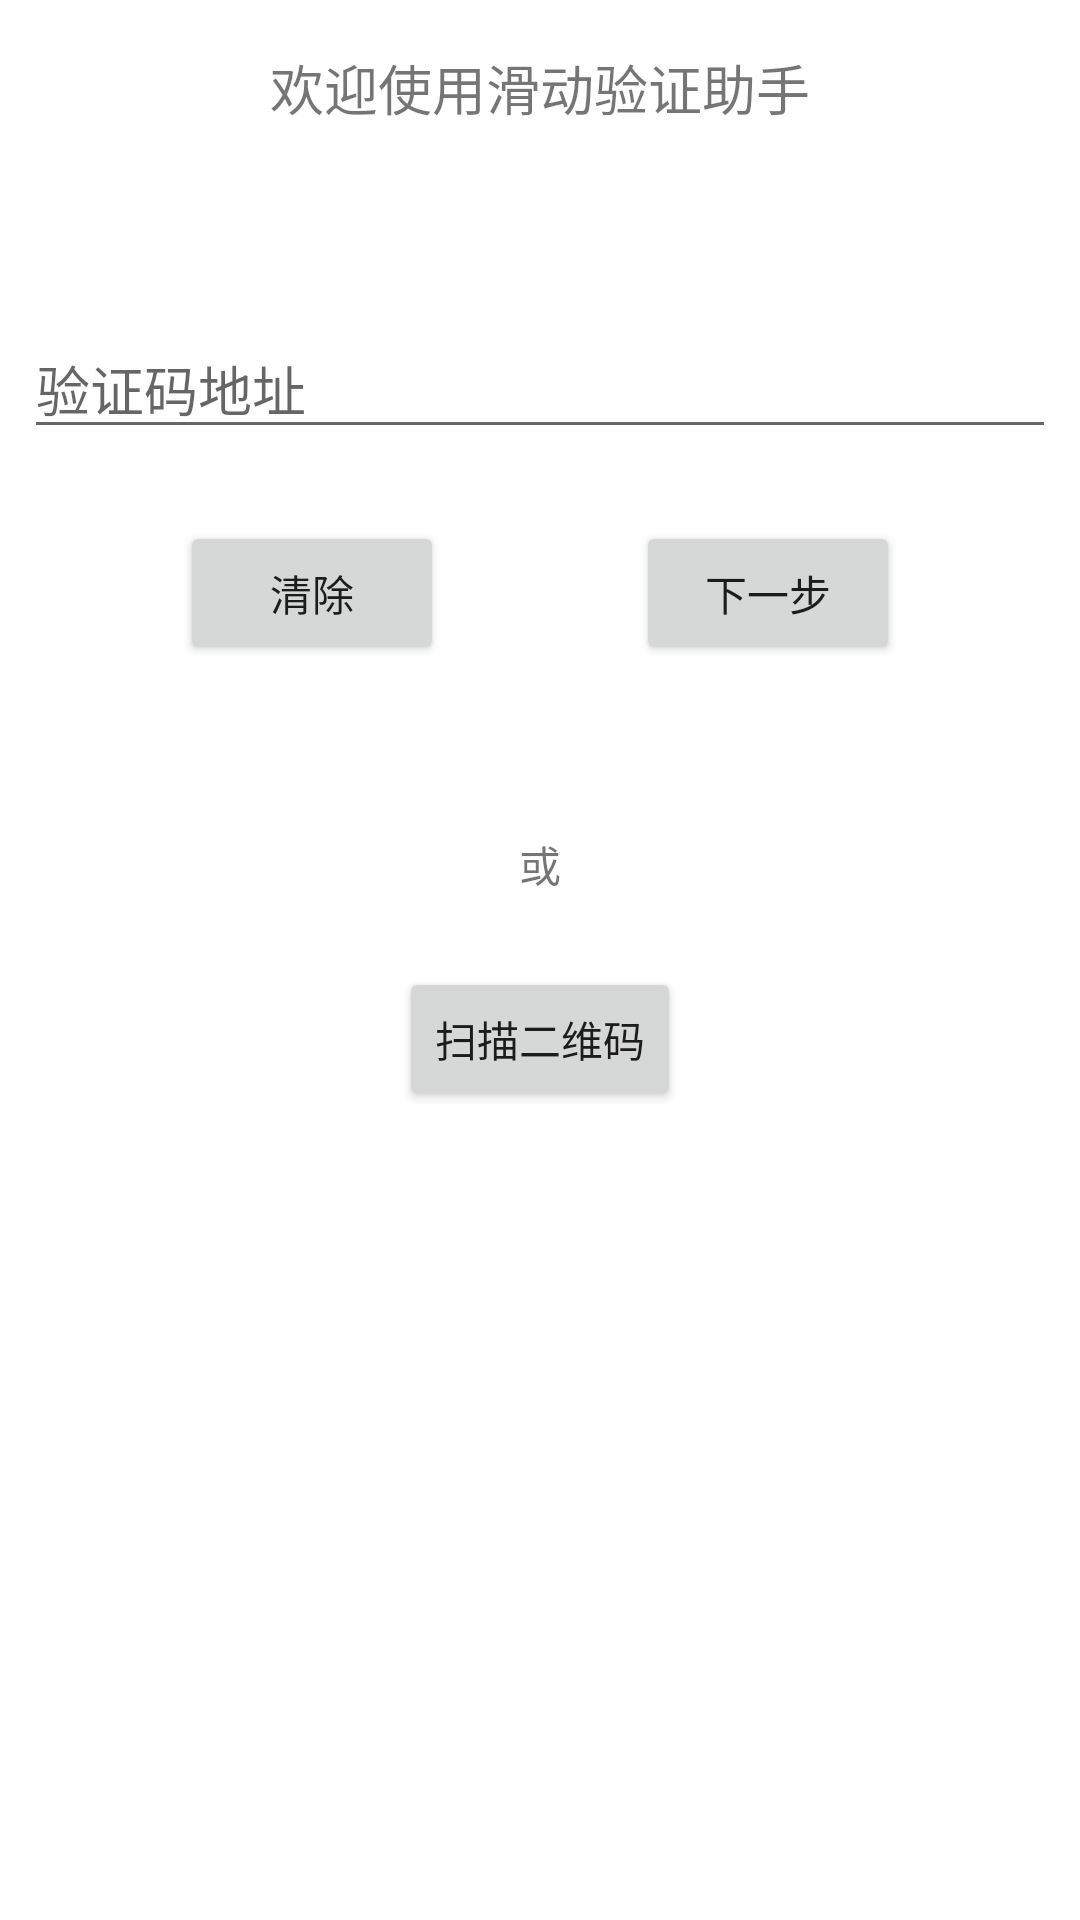

Produce the Android XML layout that renders to this screen, including the resource entries it uses.
<!-- AndroidManifest.xml: application theme Theme.TxCaptchaHelper -->
<!-- res/layout/activity_main.xml -->
<?xml version="1.0" encoding="utf-8"?>
<androidx.constraintlayout.widget.ConstraintLayout xmlns:android="http://schemas.android.com/apk/res/android"
    xmlns:app="http://schemas.android.com/apk/res-auto"
    xmlns:tools="http://schemas.android.com/tools"
    android:layout_width="match_parent"
    android:layout_height="match_parent"
    tools:context=".MainActivity">

    <TextView
        android:id="@+id/textView2"
        android:layout_width="wrap_content"
        android:layout_height="wrap_content"
        android:layout_marginTop="16dp"
        android:text="欢迎使用滑动验证助手"
        android:textSize="18sp"
        app:layout_constraintLeft_toLeftOf="parent"
        app:layout_constraintRight_toRightOf="parent"
        app:layout_constraintTop_toTopOf="parent" />

    <EditText
        android:id="@+id/url_edit_text"
        android:layout_width="0dp"
        android:layout_height="wrap_content"
        android:layout_marginStart="8dp"
        android:layout_marginTop="64dp"
        android:layout_marginEnd="8dp"
        android:ems="10"
        android:hint="验证码地址"
        android:inputType="textPersonName"
        app:layout_constraintEnd_toEndOf="parent"
        app:layout_constraintStart_toStartOf="parent"
        app:layout_constraintTop_toBottomOf="@+id/textView2" />

    <Button
        android:id="@+id/clean_btn"
        android:layout_width="wrap_content"
        android:layout_height="wrap_content"
        android:layout_marginTop="24dp"
        android:layout_marginEnd="32dp"
        android:text="清除"
        app:layout_constraintEnd_toStartOf="@+id/guideline2"
        app:layout_constraintTop_toBottomOf="@+id/url_edit_text" />

    <Button
        android:id="@+id/next_btn"
        android:layout_width="wrap_content"
        android:layout_height="wrap_content"
        android:layout_marginStart="32dp"
        android:text="下一步"
        app:layout_constraintStart_toStartOf="@+id/guideline2"
        app:layout_constraintTop_toTopOf="@+id/clean_btn" />

    <androidx.constraintlayout.widget.Guideline
        android:id="@+id/guideline2"
        android:layout_width="wrap_content"
        android:layout_height="wrap_content"
        android:orientation="vertical"
        app:layout_constraintGuide_percent="0.5" />

    <TextView
        android:id="@+id/textView3"
        android:layout_width="wrap_content"
        android:layout_height="wrap_content"
        android:layout_marginTop="128dp"
        android:text="或"
        app:layout_constraintEnd_toEndOf="parent"
        app:layout_constraintStart_toStartOf="parent"
        app:layout_constraintTop_toBottomOf="@+id/url_edit_text" />

    <Button
        android:id="@+id/scan_btn"
        android:layout_width="wrap_content"
        android:layout_height="wrap_content"
        android:layout_marginTop="24dp"
        android:text="扫描二维码"
        app:layout_constraintEnd_toEndOf="parent"
        app:layout_constraintStart_toStartOf="parent"
        app:layout_constraintTop_toBottomOf="@+id/textView3" />

</androidx.constraintlayout.widget.ConstraintLayout>
<!-- resources referenced by this layout -->
<resources>
  <style name="Theme.TxCaptchaHelper" parent="Theme.MaterialComponents.DayNight.DarkActionBar">
          
          <item name="colorPrimary">@color/purple_500</item>
          <item name="colorPrimaryVariant">@color/purple_700</item>
          <item name="colorOnPrimary">@color/white</item>
          
          <item name="colorSecondary">@color/teal_200</item>
          <item name="colorSecondaryVariant">@color/teal_700</item>
          <item name="colorOnSecondary">@color/black</item>
          
          <item name="android:statusBarColor" tools:targetApi="l">?attr/colorPrimaryVariant</item>
          
      </style>
  <!-- not gathered from this repository: default colours our renderer supplied (Android Studio template values) -->
  <color name="purple_500">#FF6200EE</color>
  <color name="purple_700">#FF3700B3</color>
  <color name="teal_200">#FF03DAC5</color>
  <color name="teal_700">#FF018786</color>
  <color name="black">#FF000000</color>
  <color name="white">#FFFFFFFF</color>
</resources>
